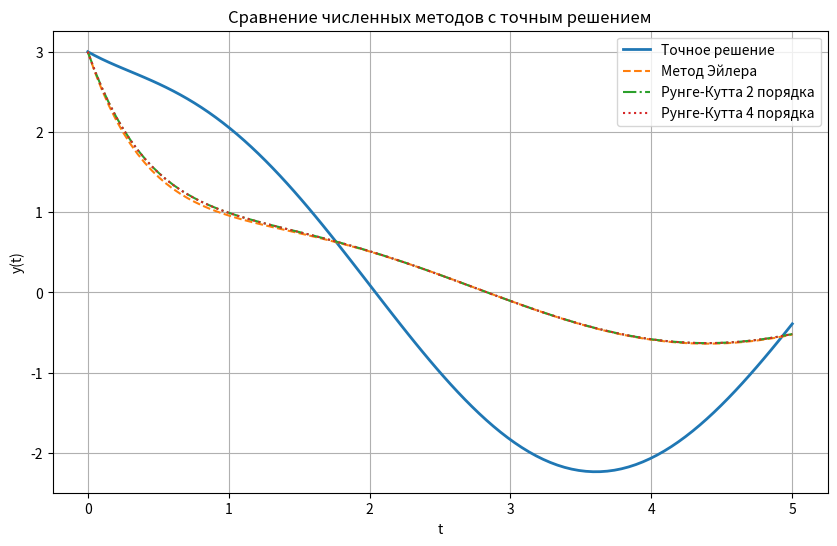

Generate this figure with matplotlib:
import numpy as np
import matplotlib.pyplot as plt

# Заданные параметры
def f(t, y):
    return -2*y + np.cos(t) + np.sin(t)

def exact_solution(t):
    return np.exp(-2*t) + np.sin(t) + 2*np.cos(t)

# Метод Эйлера
def euler_method(f, y0, t_values):
    y_values = [y0]
    for i in range(1, len(t_values)):
        h = t_values[i] - t_values[i-1]
        y_next = y_values[-1] + h * f(t_values[i-1], y_values[-1])
        y_values.append(y_next)
    return y_values

# Метод Рунге-Кутта второго порядка
def runge_kutta2_method(f, y0, t_values):
    y_values = [y0]
    for i in range(1, len(t_values)):
        h = t_values[i] - t_values[i-1]
        k1 = h * f(t_values[i-1], y_values[-1])
        k2 = h * f(t_values[i-1] + 0.5*h, y_values[-1] + 0.5*k1)
        y_next = y_values[-1] + k2
        y_values.append(y_next)
    return y_values

# Метод Рунге-Кутта четвертого порядка
def runge_kutta4_method(f, y0, t_values):
    y_values = [y0]
    for i in range(1, len(t_values)):
        h = t_values[i] - t_values[i-1]
        k1 = h * f(t_values[i-1], y_values[-1])
        k2 = h * f(t_values[i-1] + 0.5*h, y_values[-1] + 0.5*k1)
        k3 = h * f(t_values[i-1] + 0.5*h, y_values[-1] + 0.5*k2)
        k4 = h * f(t_values[i-1] + h, y_values[-1] + k3)
        y_next = y_values[-1] + (k1 + 2*k2 + 2*k3 + k4) / 6
        y_values.append(y_next)
    return y_values

# Задание начальных условий
y0 = 3
t_values = np.linspace(0, 5, 100)

# Решение уравнения для каждого метода
euler_solution = euler_method(f, y0, t_values)
rk2_solution = runge_kutta2_method(f, y0, t_values)
rk4_solution = runge_kutta4_method(f, y0, t_values)

# Точное решение
exact_solution_values = exact_solution(t_values)

# Построение графиков
plt.figure(figsize=(10, 6))
plt.plot(t_values, exact_solution_values, label='Точное решение', linewidth=2)
plt.plot(t_values, euler_solution, label='Метод Эйлера', linestyle='--')
plt.plot(t_values, rk2_solution, label='Рунге-Кутта 2 порядка', linestyle='-.')
plt.plot(t_values, rk4_solution, label='Рунге-Кутта 4 порядка', linestyle=':')
plt.xlabel('t')
plt.ylabel('y(t)')
plt.legend()
plt.title('Сравнение численных методов с точным решением')
plt.grid(True)
# plt.savefig("lab5.png")
plt.show()
"""
9.  От чего зависит погрешность численного решения задачи Коши?
Погрешность зависит от выбранного численного метода, 
шага интегрирования, исходных условий, а также свойств 
самого уравнения. Уменьшение шага интегрирования обычно приводит к уменьш
"""